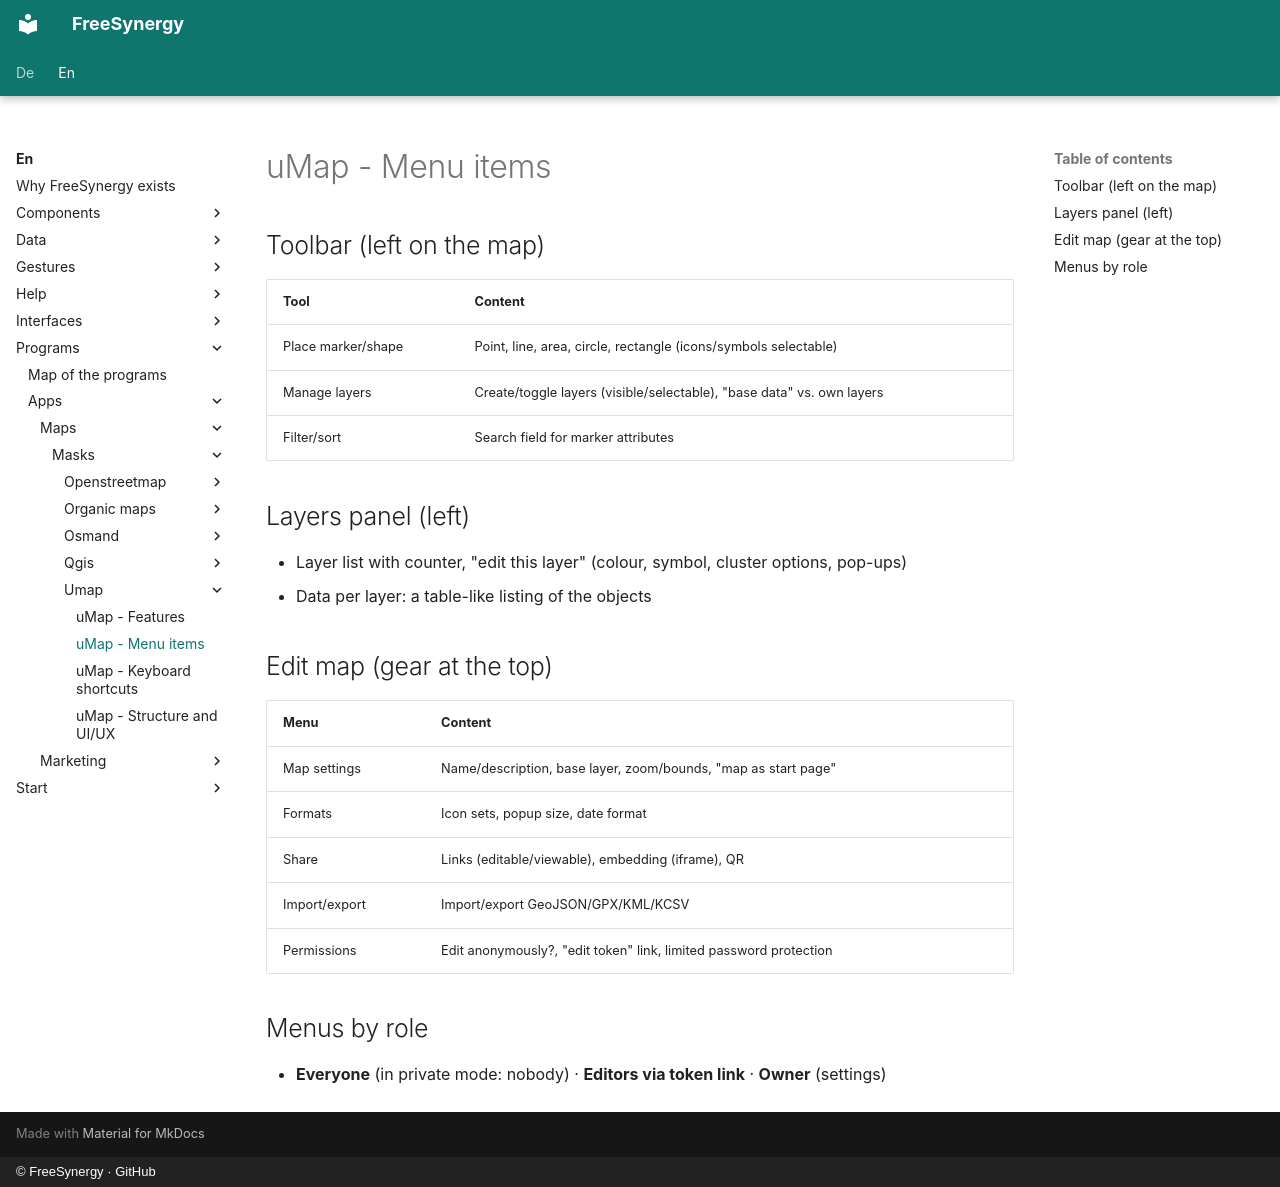

repository: FreeSynergy/fs-documentation · page: en/programs/apps/maps/masks/umap/menu/index.html · generator: mkdocs · copyright: © FreeSynergy · GitHub

# uMap - Menu items

## Toolbar (left on the map)

| Tool | Content |
|------|---------|
| Place marker/shape | Point, line, area, circle, rectangle (icons/symbols selectable) |
| Manage layers | Create/toggle layers (visible/selectable), "base data" vs. own layers |
| Filter/sort | Search field for marker attributes |

## Layers panel (left)

- Layer list with counter, "edit this layer" (colour, symbol, cluster options, pop-ups)
- Data per layer: a table-like listing of the objects

## Edit map (gear at the top)

| Menu | Content |
|------|---------|
| Map settings | Name/description, base layer, zoom/bounds, "map as start page" |
| Formats | Icon sets, popup size, date format |
| Share | Links (editable/viewable), embedding (iframe), QR |
| Import/export | Import/export GeoJSON/GPX/KML/KCSV |
| Permissions | Edit anonymously?, "edit token" link, limited password protection |

## Menus by role

- **Everyone** (in private mode: nobody) · **Editors via token link** · **Owner** (settings)
